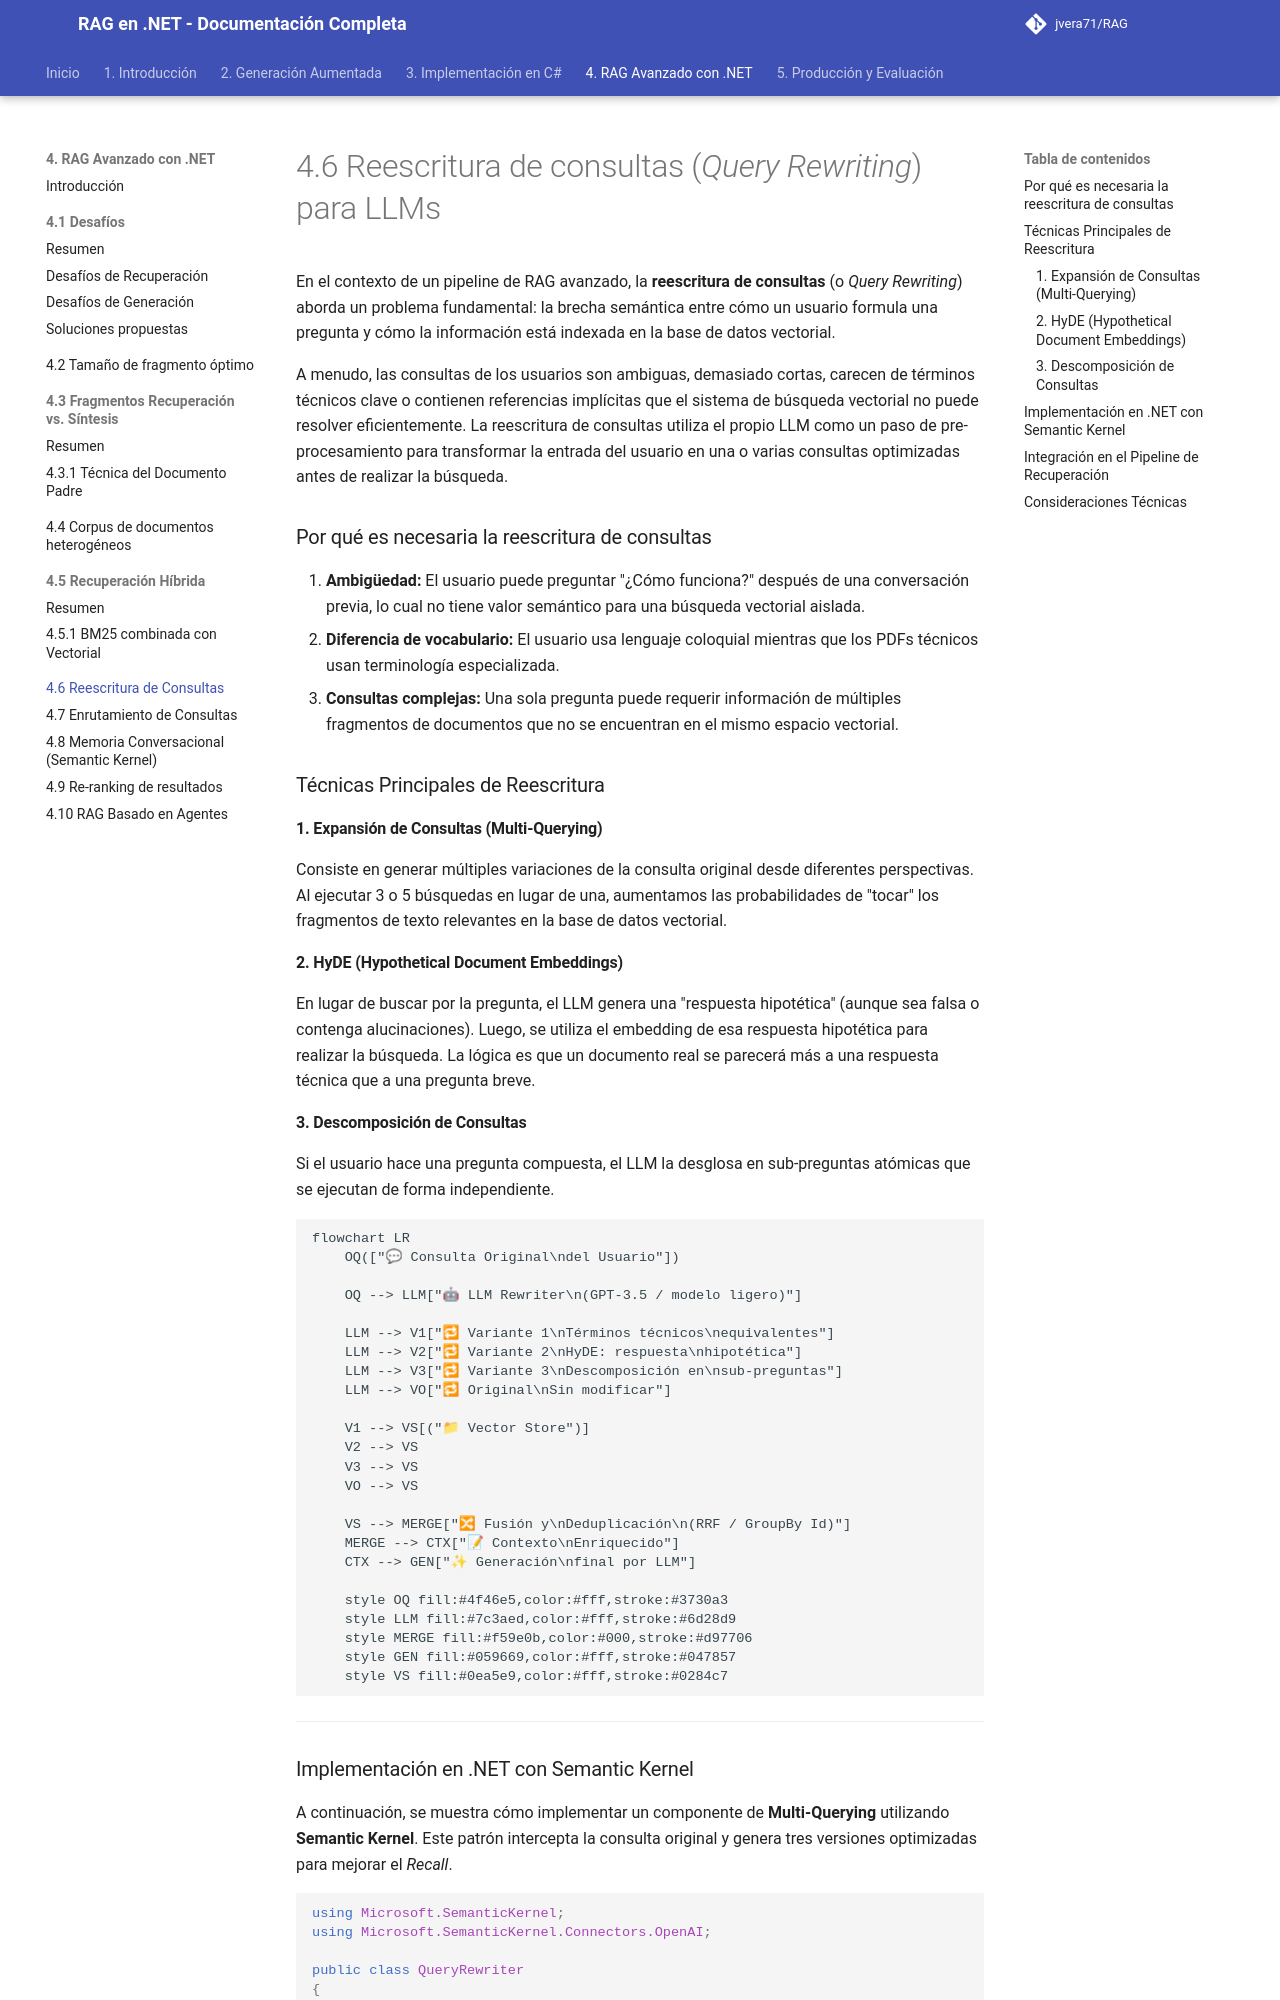

repository: jvera71/RAG · page: 4._De_RAG_Simple_a_RAG_Avanzado_con_.NET/4.6_Reescritura_de_consultas_Query_Rewriting_para_LLMs/index.html · generator: mkdocs

# 4.6 Reescritura de consultas (*Query Rewriting*) para LLMs

En el contexto de un pipeline de RAG avanzado, la **reescritura de consultas** (o *Query Rewriting*) aborda un problema fundamental: la brecha semántica entre cómo un usuario formula una pregunta y cómo la información está indexada en la base de datos vectorial. 

A menudo, las consultas de los usuarios son ambiguas, demasiado cortas, carecen de términos técnicos clave o contienen referencias implícitas que el sistema de búsqueda vectorial no puede resolver eficientemente. La reescritura de consultas utiliza el propio LLM como un paso de pre-procesamiento para transformar la entrada del usuario en una o varias consultas optimizadas antes de realizar la búsqueda.

### Por qué es necesaria la reescritura de consultas

1.  **Ambigüedad:** El usuario puede preguntar "¿Cómo funciona?" después de una conversación previa, lo cual no tiene valor semántico para una búsqueda vectorial aislada.
2.  **Diferencia de vocabulario:** El usuario usa lenguaje coloquial mientras que los PDFs técnicos usan terminología especializada.
3.  **Consultas complejas:** Una sola pregunta puede requerir información de múltiples fragmentos de documentos que no se encuentran en el mismo espacio vectorial.

### Técnicas Principales de Reescritura

#### 1. Expansión de Consultas (Multi-Querying)
Consiste en generar múltiples variaciones de la consulta original desde diferentes perspectivas. Al ejecutar 3 o 5 búsquedas en lugar de una, aumentamos las probabilidades de "tocar" los fragmentos de texto relevantes en la base de datos vectorial.

#### 2. HyDE (Hypothetical Document Embeddings)
En lugar de buscar por la pregunta, el LLM genera una "respuesta hipotética" (aunque sea falsa o contenga alucinaciones). Luego, se utiliza el embedding de esa respuesta hipotética para realizar la búsqueda. La lógica es que un documento real se parecerá más a una respuesta técnica que a una pregunta breve.

#### 3. Descomposición de Consultas
Si el usuario hace una pregunta compuesta, el LLM la desglosa en sub-preguntas atómicas que se ejecutan de forma independiente.

```mermaid
flowchart LR
    OQ(["💬 Consulta Original\ndel Usuario"])

    OQ --> LLM["🤖 LLM Rewriter\n(GPT-3.5 / modelo ligero)"]

    LLM --> V1["🔁 Variante 1\nTérminos técnicos\nequivalentes"]
    LLM --> V2["🔁 Variante 2\nHyDE: respuesta\nhipotética"]
    LLM --> V3["🔁 Variante 3\nDescomposición en\nsub-preguntas"]
    LLM --> VO["🔁 Original\nSin modificar"]

    V1 --> VS[("📁 Vector Store")]
    V2 --> VS
    V3 --> VS
    VO --> VS

    VS --> MERGE["🔀 Fusión y\nDeduplicación\n(RRF / GroupBy Id)"]
    MERGE --> CTX["📝 Contexto\nEnriquecido"]
    CTX --> GEN["✨ Generación\nfinal por LLM"]

    style OQ fill:#4f46e5,color:#fff,stroke:#3730a3
    style LLM fill:#7c3aed,color:#fff,stroke:#6d28d9
    style MERGE fill:#f59e0b,color:#000,stroke:#d97706
    style GEN fill:#059669,color:#fff,stroke:#047857
    style VS fill:#0ea5e9,color:#fff,stroke:#0284c7
```

---
